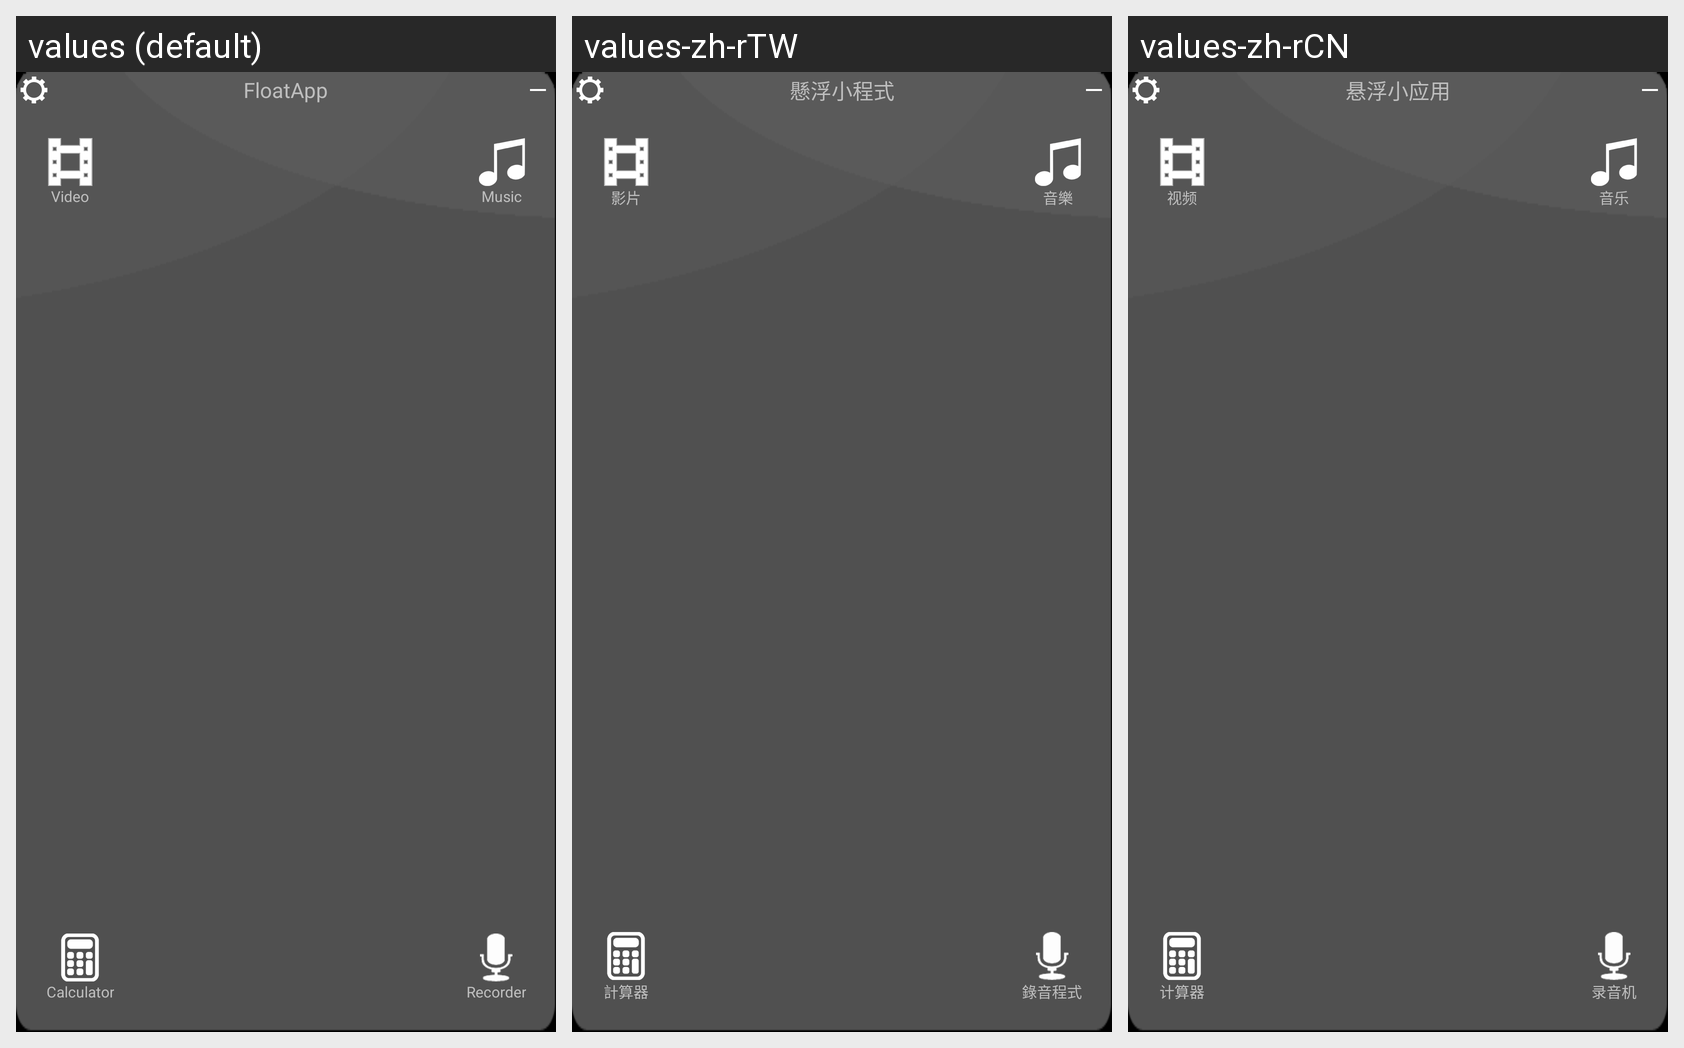

The Android screen above is rendered under several locales of the same app. Produce the string resources it draws, with the default and per-locale values.
Android screen res/layout/launcher_float_screen.xml rendered under 3 locales, left to right: values (default), values-zh-rTW, values-zh-rCN. Device: Nexus 5 (rendered at 1080×1920; each locale shown at half size, 540×960, under a caption strip naming it); theme Theme.SoundRecorder.
Strings drawn on this screen, with the default value and each locale's value (text and hints the layout hard-codes, and strings that could not be matched under every locale, appear in the picture but are not listed):

app_name
  values: FloatApp
  values-zh-rTW: 懸浮小程式
  values-zh-rCN: 悬浮小应用

calculator_app_name
  values: Calculator
  values-zh-rTW: 計算器
  values-zh-rCN: 计算器

video_app_name
  values: Video
  values-zh-rTW: 影片
  values-zh-rCN: 视频

sound_recorder_app_name
  values: Recorder
  values-zh-rTW: 錄音程式
  values-zh-rCN: 录音机

music_title
  values: Music
  values-zh-rTW: 音樂
  values-zh-rCN: 音乐
